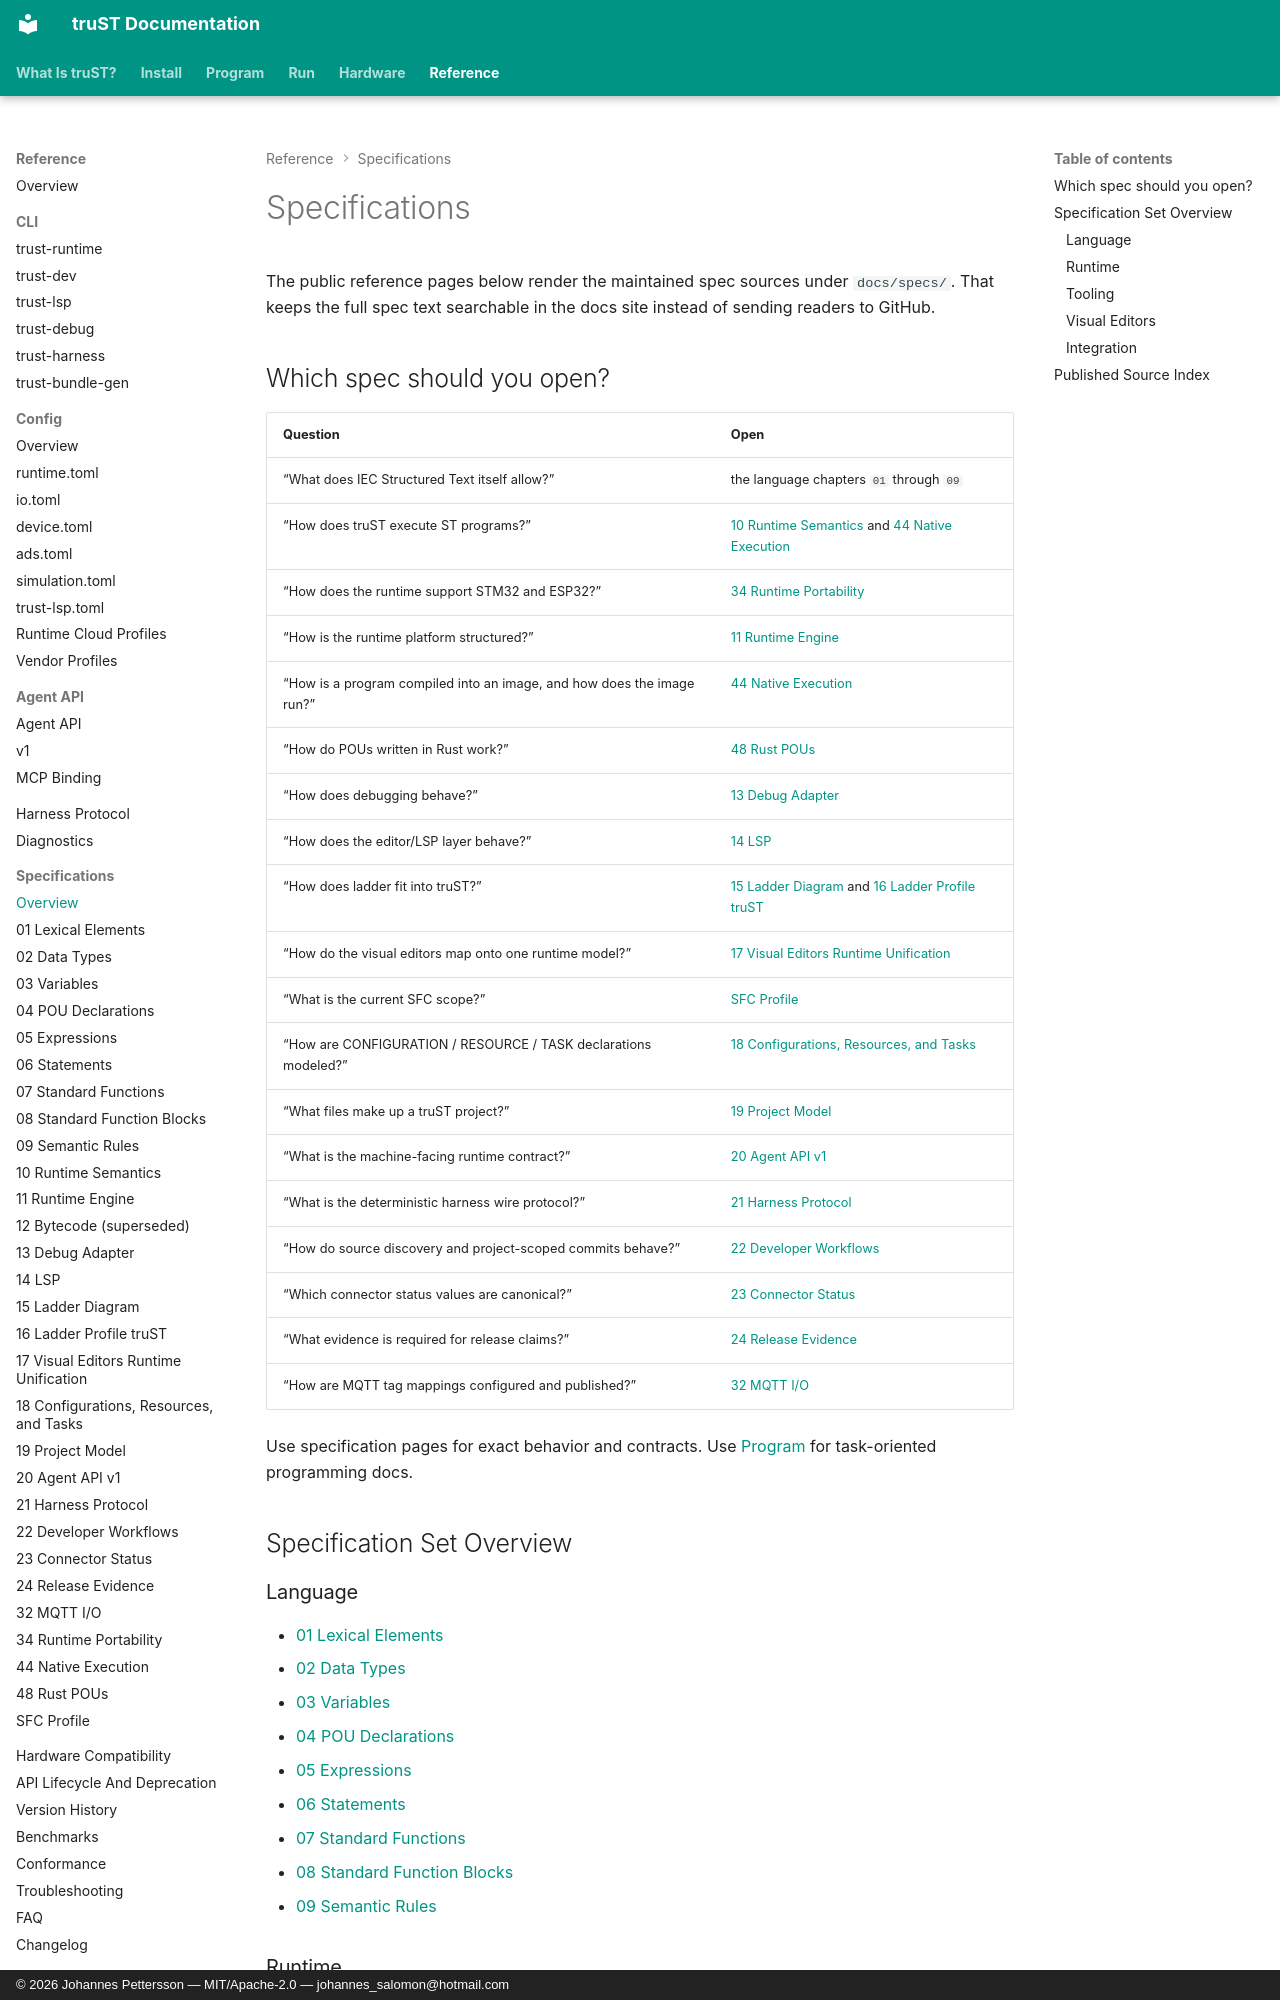

repository: johannesPettersson80/trust-platform · page: reference/specifications/index.html · generator: mkdocs · copyright: © 2026 Johannes Pettersson — MIT/Apache-2.0 — johannes_salomon@hotmail.com

# Specifications

The public reference pages below render the maintained spec sources under
`docs/specs/`. That keeps the full spec text searchable in the docs site
instead of sending readers to GitHub.

## Which spec should you open?

| Question | Open |
| --- | --- |
| “What does IEC Structured Text itself allow?” | the language chapters `01` through `09` |
| “How does truST execute ST programs?” | [10 Runtime Semantics](10-runtime-semantics.md) and [44 Native Execution](44-native-execution.md) |
| “How does the runtime support STM32 and ESP32?” | [34 Runtime Portability](34-runtime-portability.md) |
| “How is the runtime platform structured?” | [11 Runtime Engine](11-runtime-engine.md) |
| “How is a program compiled into an image, and how does the image run?” | [44 Native Execution](44-native-execution.md) |
| “How do POUs written in Rust work?” | [48 Rust POUs](48-rust-pous.md) |
| “How does debugging behave?” | [13 Debug Adapter](13-debug-adapter.md) |
| “How does the editor/LSP layer behave?” | [14 LSP](14-lsp.md) |
| “How does ladder fit into truST?” | [15 Ladder Diagram](15-ladder-diagram.md) and [16 Ladder Profile truST](16-ladder-profile-trust.md) |
| “How do the visual editors map onto one runtime model?” | [17 Visual Editors Runtime Unification](17-visual-editors-runtime-unification.md) |
| “What is the current SFC scope?” | [SFC Profile](sfc-profile.md) |
| “How are CONFIGURATION / RESOURCE / TASK declarations modeled?” | [18 Configurations, Resources, and Tasks](18-configurations-resources-tasks.md) |
| “What files make up a truST project?” | [19 Project Model](19-project-model.md) |
| “What is the machine-facing runtime contract?” | [20 Agent API v1](20-agent-api-v1.md) |
| “What is the deterministic harness wire protocol?” | [21 Harness Protocol](21-harness-protocol.md) |
| “How do source discovery and project-scoped commits behave?” | [22 Developer Workflows](22-developer-workflows.md) |
| “Which connector status values are canonical?” | [23 Connector Status](23-connector-status.md) |
| “What evidence is required for release claims?” | [24 Release Evidence](24-release-evidence.md) |
| “How are MQTT tag mappings configured and published?” | [32 MQTT I/O](32-mqtt-io.md) |

Use specification pages for exact behavior and contracts. Use [Program](../../develop/index.md)
for task-oriented programming docs.

## Specification Set Overview
